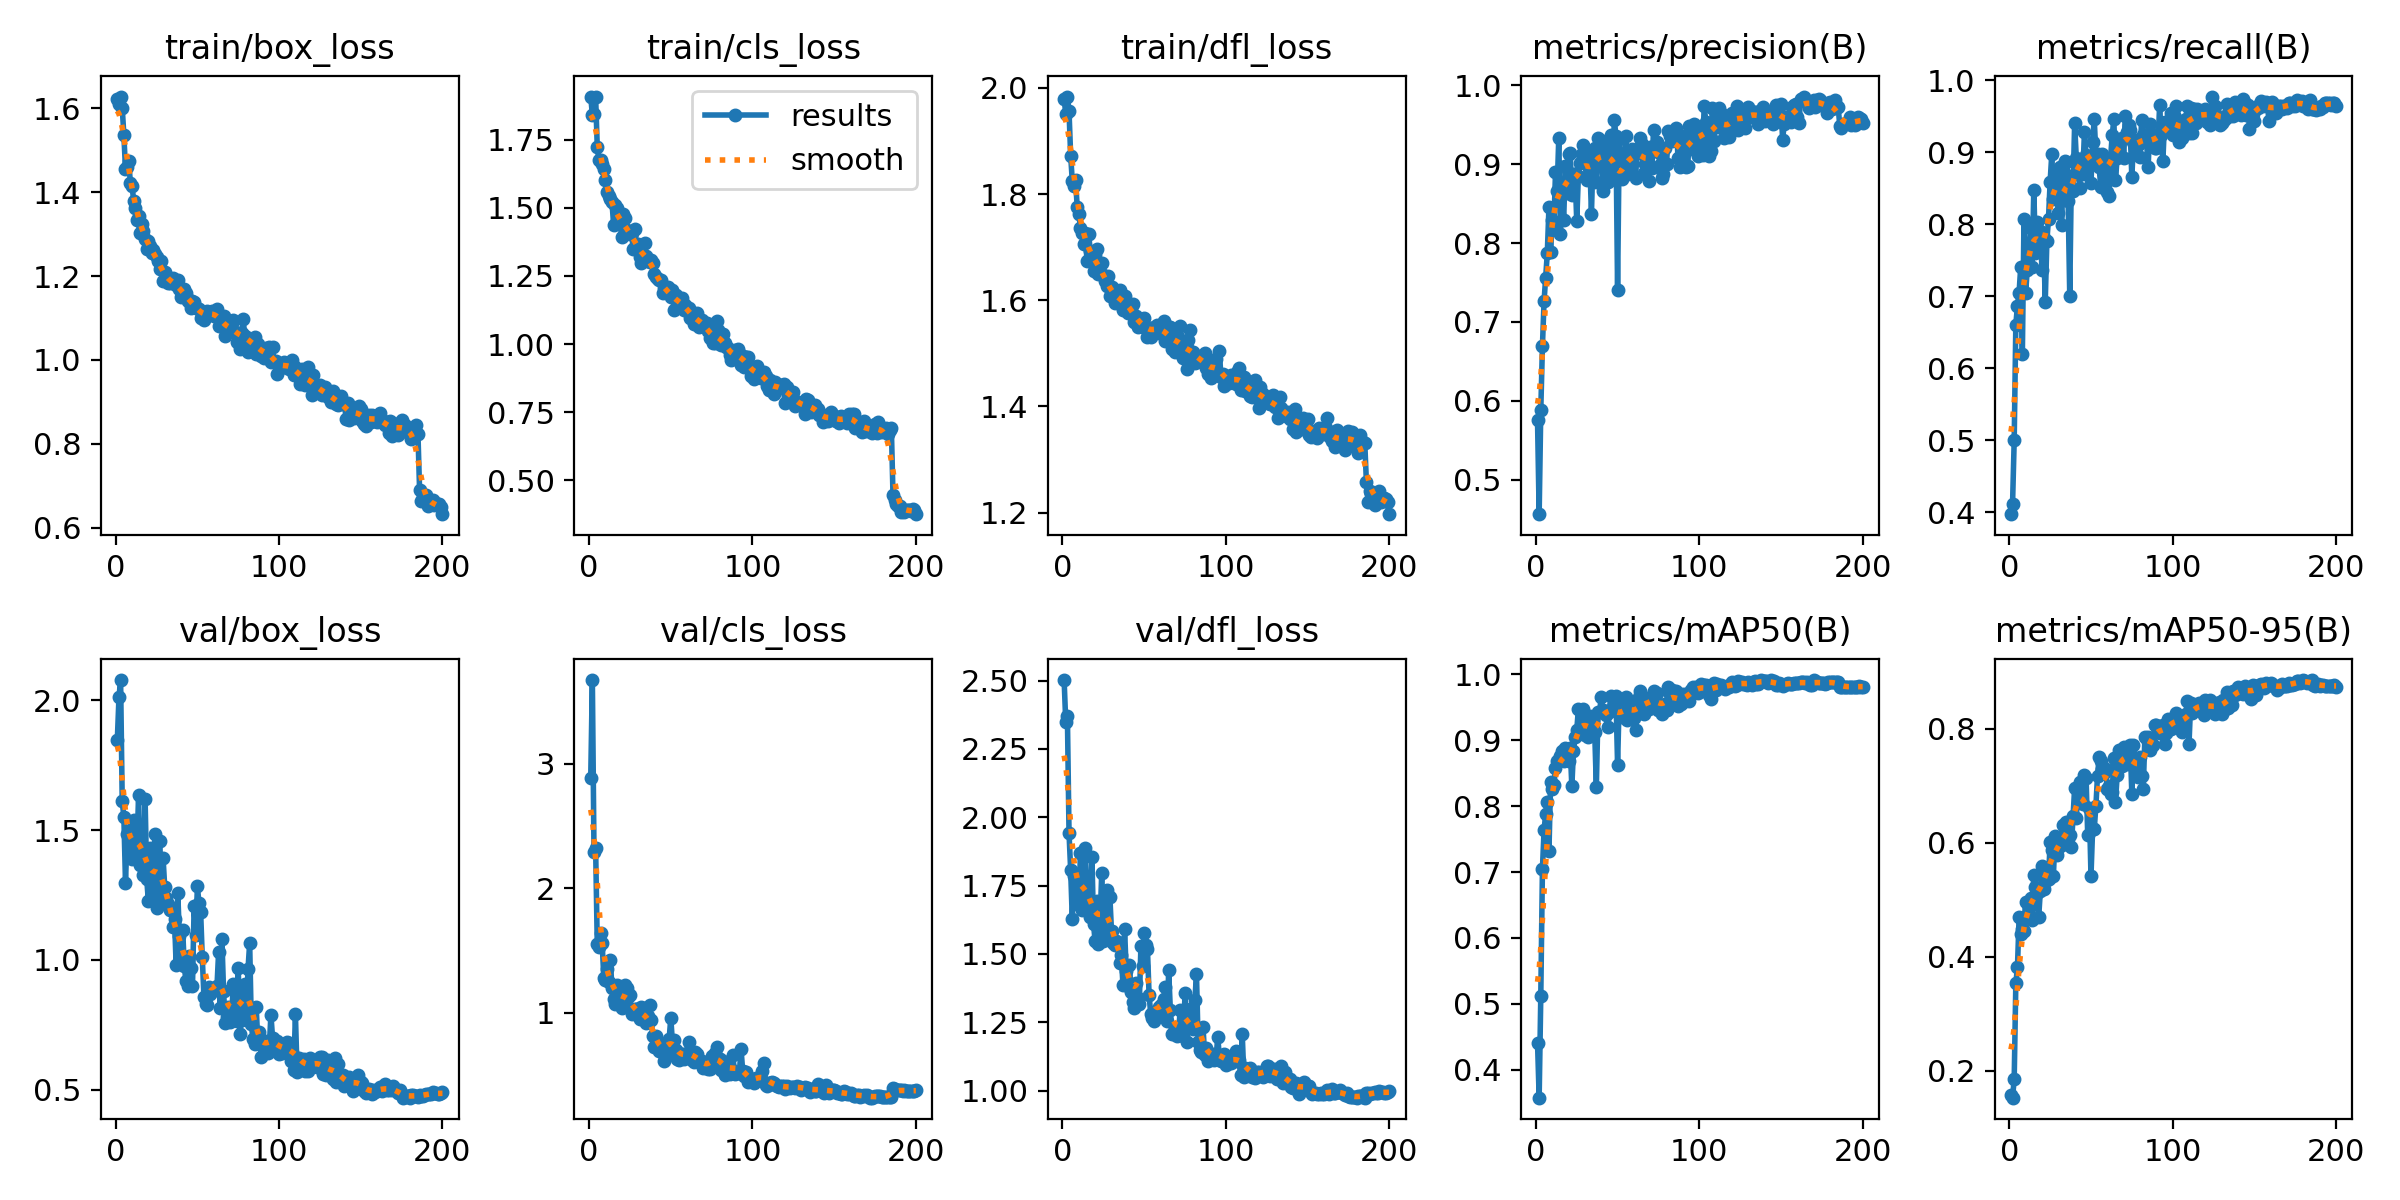

The data file committed next to this chart (first rows):
epoch, time, train/box_loss, train/cls_loss, train/dfl_loss, metrics/precision(B), metrics/recall(B), metrics/mAP50(B), metrics/mAP50-95(B), val/box_loss, val/cls_loss, val/dfl_loss, lr/pg0, lr/pg1, lr/pg2
1, 39.81, 1.623, 1.908, 1.979, 0.5751, 0.3973, 0.4411, 0.1581, 1.848, 2.884, 2.502, 0.0003312, 0.0003312, 0.06721
2, 67.58, 1.61, 1.842, 1.951, 0.4562, 0.412, 0.3576, 0.1526, 2.011, 3.674, 2.347, 0.0006645, 0.0006645, 0.03421
3, 95.67, 1.628, 1.843, 1.984, 0.5887, 0.5, 0.5124, 0.185, 2.078, 2.292, 2.371, 0.0009976, 0.0009976, 0.00121
4, 123.5, 1.602, 1.906, 1.956, 0.6694, 0.6607, 0.7045, 0.353, 1.61, 2.324, 1.942, 0.0009994, 0.0009994, 0.0009994
5, 151.4, 1.535, 1.724, 1.872, 0.7263, 0.687, 0.7636, 0.3811, 1.551, 1.55, 1.806, 0.000999, 0.000999, 0.000999
6, 179.1, 1.456, 1.675, 1.824, 0.7561, 0.7054, 0.7884, 0.4687, 1.297, 1.526, 1.627, 0.0009985, 0.0009985, 0.0009985
7, 207, 1.46, 1.674, 1.815, 0.7879, 0.7411, 0.8057, 0.4396, 1.486, 1.639, 1.787, 0.0009978, 0.0009978, 0.0009978
8, 234.7, 1.473, 1.659, 1.826, 0.8462, 0.6205, 0.7321, 0.4482, 1.41, 1.559, 1.791, 0.000997, 0.000997, 0.000997
9, 262.4, 1.421, 1.644, 1.776, 0.7892, 0.808, 0.8361, 0.4454, 1.501, 1.28, 1.754, 0.0009961, 0.0009961, 0.0009961
10, 290.4, 1.416, 1.602, 1.763, 0.8294, 0.7054, 0.8256, 0.4961, 1.389, 1.265, 1.678, 0.000995, 0.000995, 0.000995
11, 318.4, 1.379, 1.559, 1.736, 0.8219, 0.7366, 0.8321, 0.4731, 1.538, 1.348, 1.87, 0.0009938, 0.0009938, 0.0009938
12, 346.3, 1.362, 1.542, 1.727, 0.8899, 0.7579, 0.8577, 0.4857, 1.408, 1.25, 1.662, 0.0009926, 0.0009926, 0.0009926
13, 374.8, 1.333, 1.532, 1.705, 0.8664, 0.7946, 0.8686, 0.5021, 1.425, 1.426, 1.724, 0.0009911, 0.0009911, 0.0009911
14, 403.4, 1.343, 1.522, 1.727, 0.9337, 0.7411, 0.8699, 0.4649, 1.634, 1.197, 1.887, 0.0009896, 0.0009896, 0.0009896
15, 431.3, 1.302, 1.438, 1.673, 0.812, 0.8483, 0.8766, 0.5427, 1.367, 1.108, 1.669, 0.000988, 0.000988, 0.000988
16, 459.3, 1.324, 1.511, 1.725, 0.8676, 0.7607, 0.8839, 0.5229, 1.41, 1.073, 1.684, 0.0009862, 0.0009862, 0.0009862
17, 486.9, 1.307, 1.498, 1.693, 0.8295, 0.8034, 0.8686, 0.5115, 1.326, 1.227, 1.634, 0.0009843, 0.0009843, 0.0009843
18, 514.6, 1.287, 1.469, 1.676, 0.8973, 0.7857, 0.8878, 0.4701, 1.62, 1.128, 1.855, 0.0009823, 0.0009823, 0.0009823
19, 542.1, 1.265, 1.443, 1.654, 0.8636, 0.7915, 0.8754, 0.515, 1.311, 1.178, 1.608, 0.0009801, 0.0009801, 0.0009801
20, 569.8, 1.282, 1.391, 1.685, 0.9136, 0.7366, 0.8692, 0.5595, 1.226, 1.038, 1.546, 0.0009779, 0.0009779, 0.0009779
21, 597.6, 1.271, 1.477, 1.696, 0.914, 0.7812, 0.8886, 0.5183, 1.431, 1.061, 1.695, 0.0009755, 0.0009755, 0.0009755
22, 625.1, 1.254, 1.462, 1.649, 0.8613, 0.692, 0.8301, 0.5457, 1.232, 1.221, 1.535, 0.000973, 0.000973, 0.000973
23, 652.8, 1.261, 1.419, 1.653, 0.8878, 0.7771, 0.8845, 0.5351, 1.317, 1.197, 1.615, 0.0009704, 0.0009704, 0.0009704
24, 680.4, 1.254, 1.407, 1.67, 0.8872, 0.8079, 0.905, 0.5357, 1.484, 1.126, 1.795, 0.0009677, 0.0009677, 0.0009677
25, 708, 1.245, 1.405, 1.647, 0.828, 0.8595, 0.9154, 0.601, 1.201, 1.146, 1.549, 0.0009649, 0.0009649, 0.0009649
26, 735.7, 1.235, 1.408, 1.636, 0.8856, 0.8973, 0.9474, 0.5873, 1.379, 0.9865, 1.693, 0.0009619, 0.0009619, 0.0009619
27, 763.3, 1.216, 1.348, 1.627, 0.9017, 0.8348, 0.9117, 0.542, 1.458, 1.015, 1.735, 0.0009589, 0.0009589, 0.0009589
28, 791.1, 1.236, 1.423, 1.646, 0.9125, 0.8705, 0.9332, 0.6124, 1.236, 1.029, 1.57, 0.0009557, 0.0009557, 0.0009557
29, 818.8, 1.189, 1.363, 1.607, 0.9244, 0.8737, 0.9474, 0.578, 1.394, 1.029, 1.709, 0.0009524, 0.0009524, 0.0009524
30, 846.3, 1.208, 1.367, 1.624, 0.9058, 0.8154, 0.9076, 0.591, 1.282, 1.006, 1.583, 0.000949, 0.000949, 0.000949
31, 874, 1.195, 1.318, 1.614, 0.88, 0.8795, 0.9173, 0.5997, 1.238, 0.9499, 1.541, 0.0009455, 0.0009455, 0.0009455
32, 901.6, 1.184, 1.298, 1.595, 0.9123, 0.7991, 0.9045, 0.596, 1.217, 1.043, 1.532, 0.0009419, 0.0009419, 0.0009419
33, 929.1, 1.183, 1.316, 1.608, 0.9014, 0.875, 0.9375, 0.6305, 1.192, 0.9604, 1.548, 0.0009382, 0.0009382, 0.0009382
34, 956.9, 1.189, 1.372, 1.601, 0.8375, 0.8884, 0.9303, 0.6009, 1.201, 1.035, 1.543, 0.0009343, 0.0009343, 0.0009343
35, 984.4, 1.194, 1.321, 1.619, 0.9127, 0.8864, 0.9313, 0.636, 1.126, 0.919, 1.467, 0.0009304, 0.0009304, 0.0009304
36, 1013, 1.182, 1.305, 1.603, 0.921, 0.8329, 0.9121, 0.6059, 1.159, 0.971, 1.496, 0.0009263, 0.0009263, 0.0009263
37, 1040, 1.178, 1.3, 1.581, 0.8778, 0.7009, 0.8294, 0.6139, 0.9789, 1.058, 1.387, 0.0009222, 0.0009222, 0.0009222
38, 1068, 1.191, 1.308, 1.607, 0.9328, 0.8678, 0.9428, 0.5926, 1.258, 0.9444, 1.59, 0.0009179, 0.0009179, 0.0009179
39, 1095, 1.169, 1.297, 1.597, 0.9313, 0.8466, 0.9436, 0.6459, 1.091, 0.8143, 1.438, 0.0009135, 0.0009135, 0.0009135
40, 1123, 1.15, 1.258, 1.577, 0.9254, 0.9407, 0.966, 0.6962, 0.9988, 0.7248, 1.385, 0.0009091, 0.0009091, 0.0009091
41, 1151, 1.16, 1.247, 1.594, 0.8657, 0.8923, 0.9465, 0.6426, 1.116, 0.8164, 1.461, 0.0009045, 0.0009045, 0.0009045
42, 1179, 1.168, 1.237, 1.584, 0.9234, 0.8884, 0.9442, 0.6913, 0.9749, 0.7461, 1.359, 0.0008999, 0.0008999, 0.0008999
43, 1207, 1.16, 1.235, 1.592, 0.9226, 0.8511, 0.9384, 0.7063, 0.9186, 0.6939, 1.324, 0.0008951, 0.0008951, 0.0008951
44, 1234, 1.14, 1.236, 1.559, 0.8773, 0.8795, 0.9205, 0.6888, 0.8988, 0.7497, 1.302, 0.0008902, 0.0008902, 0.0008902
45, 1262, 1.144, 1.186, 1.571, 0.9112, 0.8703, 0.9423, 0.6672, 1.014, 0.6748, 1.394, 0.0008853, 0.0008853, 0.0008853
46, 1290, 1.124, 1.205, 1.55, 0.9369, 0.9286, 0.968, 0.7183, 0.9709, 0.6139, 1.339, 0.0008802, 0.0008802, 0.0008802
47, 1318, 1.141, 1.194, 1.555, 0.8893, 0.8967, 0.9512, 0.7135, 0.8982, 0.6632, 1.316, 0.0008751, 0.0008751, 0.0008751
48, 1345, 1.139, 1.209, 1.56, 0.9565, 0.8826, 0.9571, 0.6133, 1.206, 0.7359, 1.529, 0.0008698, 0.0008698, 0.0008698
49, 1373, 1.123, 1.188, 1.55, 0.9363, 0.8929, 0.9675, 0.6607, 1.095, 0.7872, 1.455, 0.0008645, 0.0008645, 0.0008645
50, 1401, 1.123, 1.174, 1.566, 0.7404, 0.8571, 0.8623, 0.5411, 1.283, 0.9584, 1.579, 0.0008591, 0.0008591, 0.0008591
51, 1429, 1.122, 1.198, 1.549, 0.9325, 0.9152, 0.9629, 0.6246, 1.218, 0.7626, 1.534, 0.0008536, 0.0008536, 0.0008536
52, 1456, 1.099, 1.127, 1.531, 0.8939, 0.9464, 0.9581, 0.6239, 1.184, 0.7792, 1.518, 0.000848, 0.000848, 0.000848
53, 1484, 1.111, 1.181, 1.549, 0.8813, 0.8952, 0.9355, 0.6643, 1.01, 0.7017, 1.349, 0.0008423, 0.0008423, 0.0008423
54, 1511, 1.095, 1.162, 1.531, 0.8855, 0.8973, 0.9418, 0.7176, 0.8584, 0.6261, 1.281, 0.0008365, 0.0008365, 0.0008365
55, 1539, 1.108, 1.143, 1.541, 0.9365, 0.8795, 0.965, 0.7494, 0.8306, 0.6189, 1.266, 0.0008307, 0.0008307, 0.0008307
56, 1567, 1.116, 1.157, 1.55, 0.8924, 0.8513, 0.9311, 0.7433, 0.8249, 0.6653, 1.256, 0.0008247, 0.0008247, 0.0008247
57, 1594, 1.108, 1.169, 1.551, 0.9107, 0.8973, 0.9543, 0.7288, 0.8962, 0.6657, 1.292, 0.0008187, 0.0008187, 0.0008187
58, 1622, 1.108, 1.126, 1.554, 0.9008, 0.8915, 0.9553, 0.7228, 0.8681, 0.6311, 1.284, 0.0008126, 0.0008126, 0.0008126
59, 1650, 1.117, 1.142, 1.539, 0.92, 0.8839, 0.9572, 0.7295, 0.8854, 0.6438, 1.308, 0.0008065, 0.0008065, 0.0008065
60, 1677, 1.104, 1.128, 1.549, 0.9175, 0.8445, 0.9333, 0.6937, 0.8936, 0.6783, 1.315, 0.0008002, 0.0008002, 0.0008002
... 140 more rows
